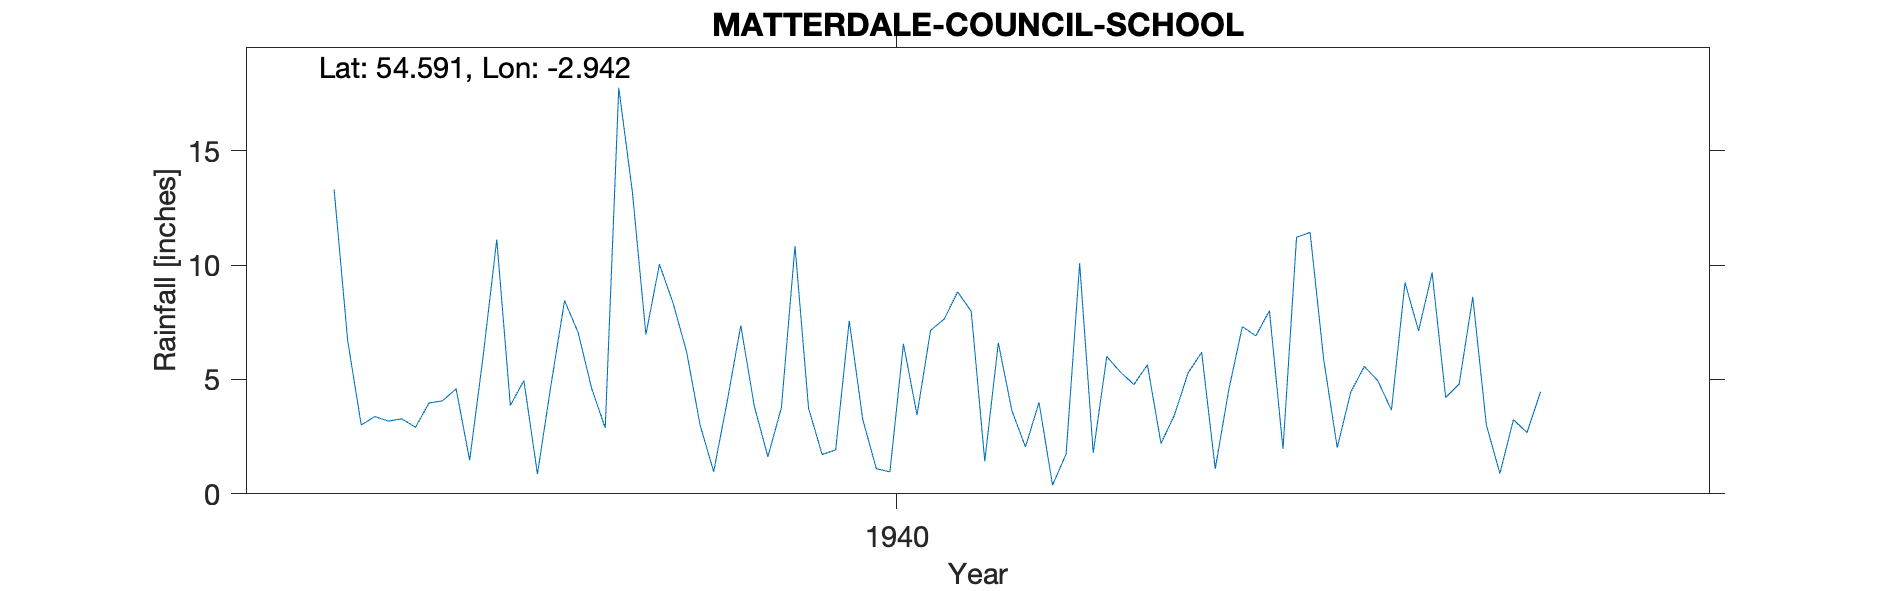

The file beside this chart, header and first rows:
MATTERDALE COUNCIL SCHOOL, , , , , , , , , , , , , , , , , , , , 
Grid ref, NY392222, Long, -2.942, Lat, 54.59, Elevation, 1000, ft, , , , , , , , , , , , 
Station no, 3602/3, , , , , , , , , , , , , , , , , , , 
, 1931, 1932, 1933, 1934, 1935, 1936, 1937, 1938, 1939, 1940, 1941, 1942, 1943, 1944, 1945, 1946, 1947, 1948, 1949, 1950
January, , , , , , , 13.31, 11.12, 10.04, 1.72, 1.43, 5.64, 11.43, 8.61, , , , , , 
February, , , , , , , 6.71, 3.87, 8.35, 1.92, 6.6, 2.2, 5.88, 3.02, , , , , , 
March, , , , , , , 3.01, 4.95, 6.22, 7.57, 3.64, 3.46, 2.02, 0.89, , , , , , 
April, , , , , , , 3.38, 0.87, 3.01, 3.25, 2.05, 5.29, 4.45, 3.24, , , , , , 
May, , , , , , , 3.18, 4.76, 0.97, 1.1, 4, 6.19, 5.57, 2.68, , , , , , 
June, , , , , , , 3.28, 8.45, 4.05, 0.96, 0.38, 1.09, 4.94, 4.46, , , , , , 
July, , , , , , , 2.91, 7.06, 7.36, 6.56, 1.74, 4.55, 3.66, , , , , , , 
August, , , , , , , 3.97, 4.61, 3.83, 3.45, 10.08, 7.31, 9.24, , , , , , , 
September, , , , , , , 4.07, 2.88, 1.62, 7.15, 1.79, 6.91, 7.13, , , , , , , 
October, , , , , , , 4.59, 17.76, 3.78, 7.64, 6, 8.01, 9.67, , , , , , , 
November, , , , , , , 1.47, 13.22, 10.84, 8.83, 5.33, 1.96, 4.21, , , , , , , 
December, , , , , , , 6.05, 6.97, 3.74, 7.98, 4.78, 11.22, 4.81, , , , , , , 
Total, , , , , , , 55.93, 86.52, 63.81, 58.13, 47.82, 63.83, 73.01, , , , , , , 
